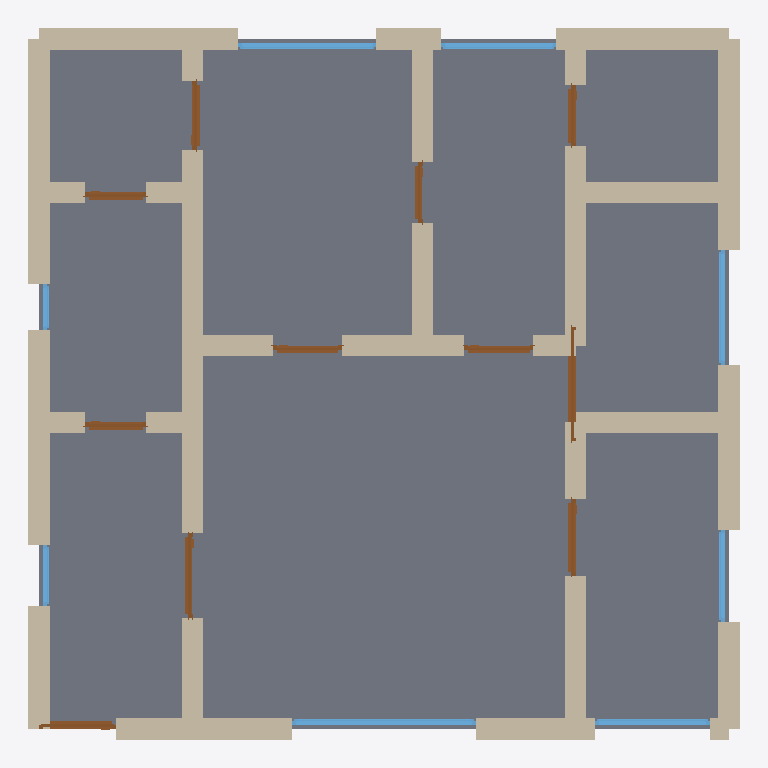
Plan cut of the same IFC building model at storey 'Ground Floor' (level 0.00 m, cut at 1.40 m), seen from above with north up, elements coloured by IFC class: 35 walls (beige), 11 doors (brown), 8 windows (light blue), 1 slab (grey). Cut surfaces are drawn darker.
Extent 9.3 m × 9.3 m × 2.8 m (x, y, z). Storeys (1): Ground Floor at 0.00 m. Elements (55): 35 IfcWall, 11 IfcDoor, 8 IfcWindow, 1 IfcSlab.

HEADER;
FILE_DESCRIPTION(('ViewDefinition[DesignTransferView]'),'2;1');
FILE_NAME('/dev/null','2026-05-05T14:48:54+05:30',(''),(''),'IfcOpenShell 0.8.5','IfcOpenShell 0.8.5','Nobody');
FILE_SCHEMA(('IFC4'));
ENDSEC;
DATA;
#1=IFCPROJECT('1mmoObHQHDHO8h9cUqlSXf',$,'A Köln Lindenthal 3-Zimmer Nachkriegsbau apartment — typical',$,$,$,$,(#10),#5);
#12=IFCSITE('11w401xIr8nOwJ58159dT6',$,'Site',$,$,$,$,$,$,$,$,$,$,$);
#13=IFCBUILDING('3vqpHSfaTCHQl4iggpC7r0',$,'Building',$,$,$,$,$,$,$,$,$);
#16=IFCBUILDINGSTOREY('2Yow0rAEb6x8UWLGTenTXn',$,'Ground Floor',$,$,#22,$,$,$,$);
#2404=IFCSLAB('13OxHYTrH7nAXyFH1AbG0i',$,'Floor',$,$,#2421,#2416,$,.FLOOR.);
#222=IFCWALL('3oF0FycLn6sAME16Qnoro9',$,'Exterior Wall',$,$,#243,#238,$,$);
#244=IFCWALL('1ZMAcyKon87gOlanx_ZBXM',$,'Exterior Wall',$,$,#265,#260,$,$);
#134=IFCWALL('0XNHzlhZjDVvTBOYjrrNps',$,'Exterior Wall',$,$,#155,#150,$,$);
#200=IFCWALL('3t4UM6O99Dvvv6pRt$9nud',$,'Exterior Wall',$,$,#221,#216,$,$);
#23=IFCWALL('2UE1VM7bb3wuCeSGaz$03n',$,'Exterior Wall',$,$,#45,#39,$,$);
#156=IFCWALL('24nU0vnDrFE98zCAZlNyxe',$,'Exterior Wall',$,$,#177,#172,$,$);
#112=IFCWALL('1L_zlgCX11awv08LtzWra7',$,'Exterior Wall',$,$,#133,#128,$,$);
#574=IFCWALL('2rD4jzqnv06wL48_scV90S',$,'Interior Wall',$,$,#595,#590,$,$);
#596=IFCWALL('2JugsWh5zAgvhlmhbCRIk3',$,'Interior Wall',$,$,#617,#612,$,$);
#376=IFCWALL('0IFzALCprDwx_2bddf_gkU',$,'Interior Wall',$,$,#397,#392,$,$);
#530=IFCWALL('0M$7HfkCD6MhpU39Gq1YV5',$,'Interior Wall',$,$,#551,#546,$,$);
#552=IFCWALL('22O0j7QS95xwVtw5F5QCA2',$,'Interior Wall',$,$,#573,#568,$,$);
#266=IFCWALL('1i_jTOk$H8cOHOQEetQMwp',$,'Exterior Wall',$,$,#287,#282,$,$);
#46=IFCWALL('10dStskp170RjUliNhssYk',$,'Exterior Wall',$,$,#67,#62,$,$);
#90=IFCWALL('1ChFjwz2PFTPlVRQlXDNrG',$,'Exterior Wall',$,$,#111,#106,$,$);
#662=IFCWALL('2n52cRDxXC1vVFk6kkhIWM',$,'Interior Wall',$,$,#683,#678,$,$);
#684=IFCWALL('3ypKkcMrP879h$Isi62g98',$,'Interior Wall',$,$,#705,#700,$,$);
#310=IFCWALL('1aGZPvVOvB791IrwXtDaYV',$,'Interior Wall',$,$,#331,#326,$,$);
#288=IFCWALL('2URvLXHtnEt9NaLNnTNtEp',$,'Interior Wall',$,$,#309,#304,$,$);
#442=IFCWALL('07YEQ4EEn5IgwOH8JkGNoJ',$,'Interior Wall',$,$,#463,#458,$,$);
#420=IFCWALL('087WKIjRHFgfLB3_s1eerL',$,'Interior Wall',$,$,#441,#436,$,$);
#398=IFCWALL('27fnhb1EnCBv_n$nJRDpol',$,'Interior Wall',$,$,#419,#414,$,$);
#178=IFCWALL('1vuZMGqRbBpPLD0D_KHMpU',$,'Exterior Wall',$,$,#199,#194,$,$);
#508=IFCWALL('0t1ICqTDr3X9W5X3GZGtUK',$,'Interior Wall',$,$,#529,#524,$,$);
#1729=IFCWINDOW('0GAJBXCUr0su0Oh_KBIcvZ',$,'Window',$,$,#1783,#1778,$,1.2,2.4,$,$,$);
#618=IFCWALL('3SqMERxNPAEuQUMAzsH6tD',$,'Interior Wall',$,$,#639,#634,$,$);
#486=IFCWALL('0JLu9oBIL5bAeb6MKizkfs',$,'Interior Wall',$,$,#507,#502,$,$);
#750=IFCWALL('0lXd0A9855$BgUPGi0TXew',$,'Interior Wall',$,$,#771,#766,$,$);
#332=IFCWALL('0lH9NMLDXAaPPcwmrB55Aq',$,'Interior Wall',$,$,#353,#348,$,$);
#464=IFCWALL('18b$u_F2f7HBksUO_POfj2',$,'Interior Wall',$,$,#485,#480,$,$);
#1949=IFCWINDOW('0aG27O6u95ggmeeE_CtTIL',$,'Window',$,$,#2003,#1998,$,1.2,1.8,$,$,$);
#728=IFCWALL('3SaniXOV15a8Aymj2eCSJB',$,'Interior Wall',$,$,#749,#744,$,$);
#354=IFCWALL('2P4Dor0wPDABxva4NuNH3X',$,'Interior Wall',$,$,#375,#370,$,$);
#640=IFCWALL('3_e5Peij5FV8GgcFABSTcC',$,'Interior Wall',$,$,#661,#656,$,$);
#772=IFCWALL('3FTe3qBVP9v9bnPhxw2WFn',$,'Interior Wall',$,$,#793,#788,$,$);
#1304=IFCDOOR('1591v$akT0ivTJydNYr_RO',$,'Door',$,$,#1388,#1383,$,2.1,1.5,$,$,$);
#1784=IFCWINDOW('1ypQCLh2HEj97Dii_BRtmI',$,'Window',$,$,#1838,#1833,$,1.2,1.5,$,$,$);
#1894=IFCWINDOW('2LqTJZWRHA6fhLu9rwVuae',$,'Window',$,$,#1948,#1943,$,1.2,1.5,$,$,$);
#2004=IFCWINDOW('1HirMrhL9FAwLfivTqzBh6',$,'Window',$,$,#2058,#2053,$,1.2,1.5,$,$,$);
#706=IFCWALL('3KppofN9j5CuFGi_Bainui',$,'Interior Wall',$,$,#727,#722,$,$);
#1219=IFCDOOR('2EYwvITIH0DuzWSSSdbVrk',$,'Door',$,$,#1303,#1298,$,2.1,1.0,$,$,$);
#879=IFCDOOR('1RN5ojMt55LheHryGIa1PF',$,'Door',$,$,#963,#958,$,2.1,1.1,$,$,$);
#794=IFCDOOR('2a3nYzTGX04OGmxhEdxY5n',$,'Door',$,$,#878,#873,$,2.1,1.0,$,$,$);
#1839=IFCWINDOW('0Qss9fruD7kwZdKm4_Rizf',$,'Window',$,$,#1893,#1888,$,1.2,1.2,$,$,$);
#1134=IFCDOOR('38EQTgwbj5l9$aSIUL0hLA',$,'Door',$,$,#1218,#1213,$,2.1,0.9,$,$,$);
#1474=IFCDOOR('0RBkwkr81BeOlPKFCluILq',$,'Door',$,$,#1558,#1553,$,2.1,0.9,$,$,$);
#964=IFCDOOR('2ttEMUN9T9FfSaKgmtVqun',$,'Door',$,$,#1048,#1043,$,2.1,0.8,$,$,$);
#1049=IFCDOOR('13f02h2kX23wlgX$gD$R5k',$,'Door',$,$,#1133,#1128,$,2.1,0.8,$,$,$);
#1389=IFCDOOR('2T0EJorT9D9vvXzpGsihhq',$,'Door',$,$,#1473,#1468,$,2.1,0.9,$,$,$);
#1644=IFCDOOR('3hClke0Gz1jgP9hrhKo6R5',$,'Door',$,$,#1728,#1723,$,2.1,0.8,$,$,$);
#1559=IFCDOOR('2QOeqzooPDaOE$5JyQe1tC',$,'Door',$,$,#1643,#1638,$,2.1,0.8,$,$,$);
#2114=IFCWINDOW('3rIXb1QNPDsu2vXLqvQFXH',$,'Window',$,$,#2168,#2163,$,1.2,0.8,$,$,$);
#68=IFCWALL('2fFMGw9$H628p4EvvXD4sG',$,'Exterior Wall',$,$,#89,#84,$,$);
#2059=IFCWINDOW('2790qBrAX7TeHrAEjeIVN6',$,'Window',$,$,#2113,#2108,$,1.2,0.6,$,$,$);
ENDSEC;
